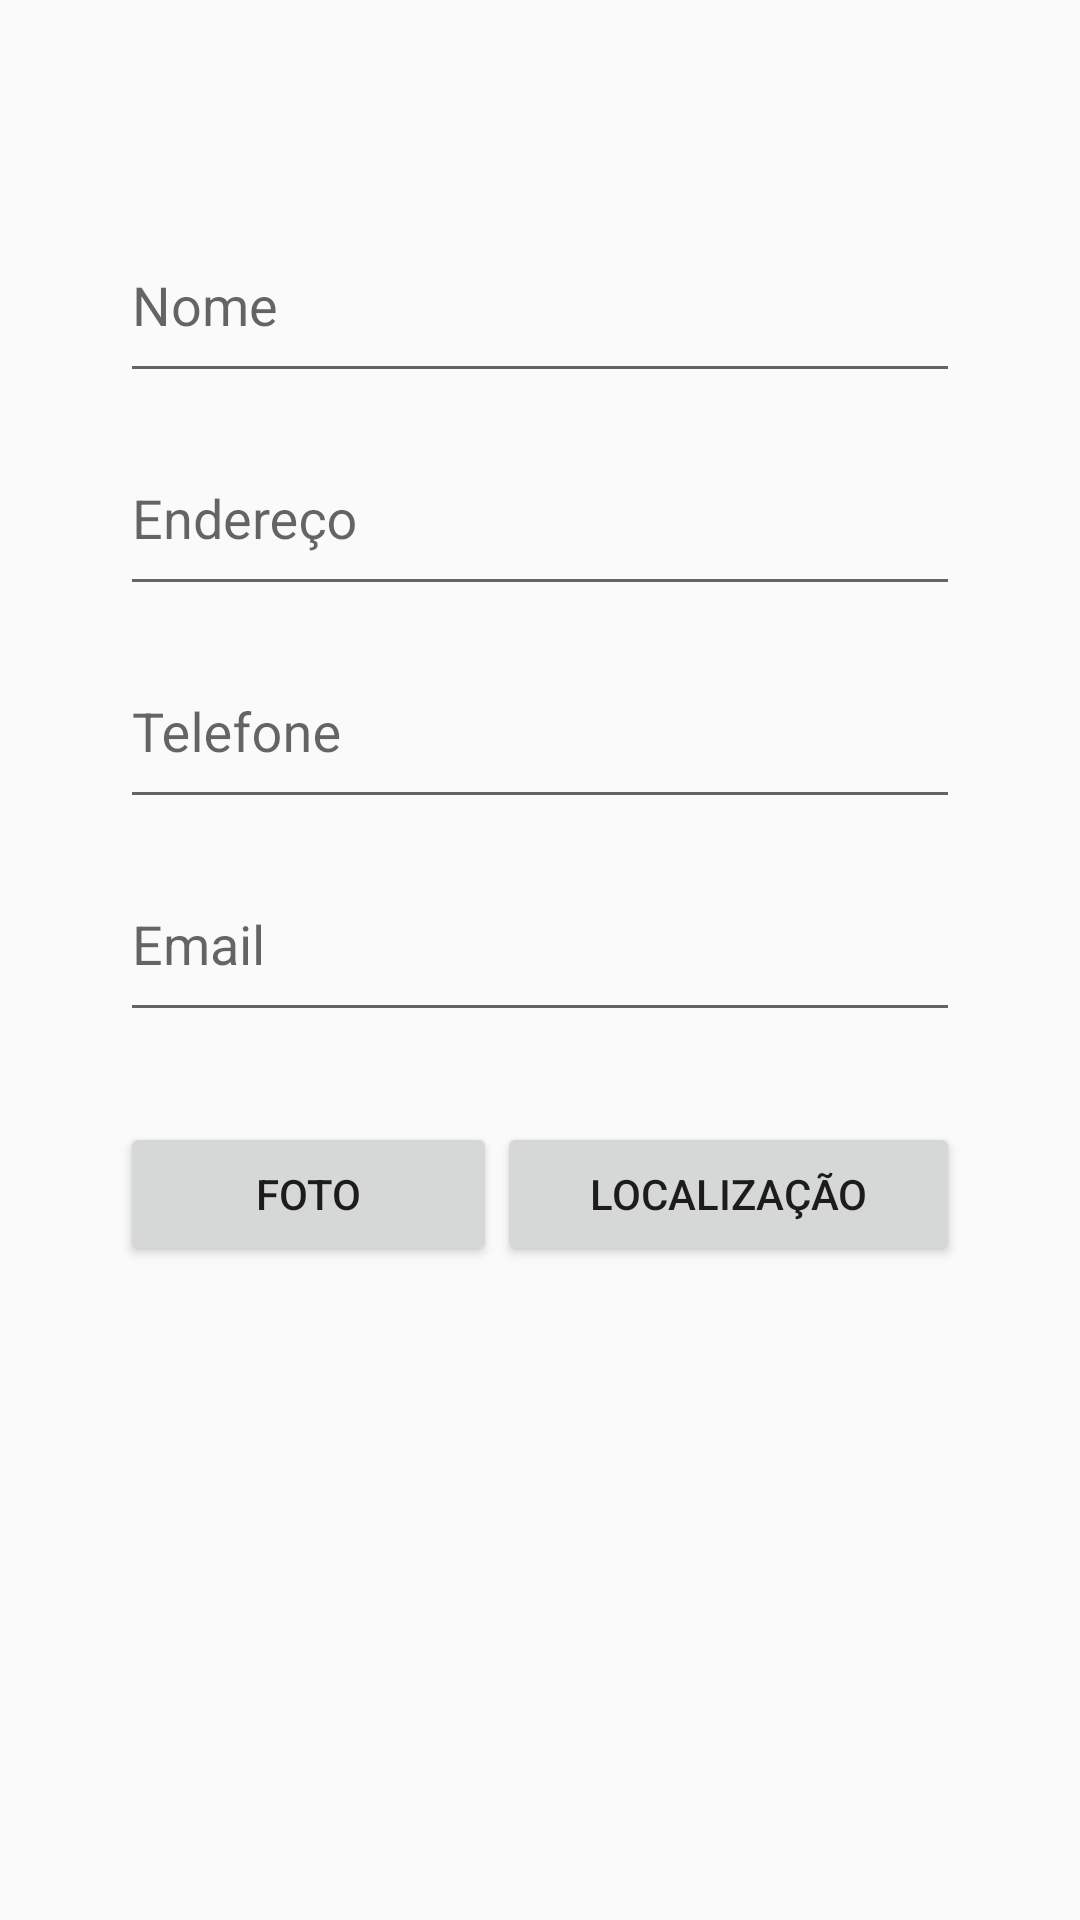

Produce the Android XML layout that renders to this screen, including the resource entries it uses.
<!-- AndroidManifest.xml: application theme AppTheme -->
<!-- res/layout/activity_cadastro_de_contato.xml -->
<?xml version="1.0" encoding="utf-8"?>
<LinearLayout xmlns:android="http://schemas.android.com/apk/res/android"
    xmlns:app="http://schemas.android.com/apk/res-auto"
    xmlns:tools="http://schemas.android.com/tools"
    android:layout_width="match_parent"
    android:layout_height="match_parent"
    tools:context="com.example.pedro.agenda.CadastroDeContatoActivity"
    android:orientation="vertical">
<LinearLayout
    android:layout_width="match_parent"
    android:layout_height="wrap_content"
    android:orientation="vertical"
    android:padding="40dp">
    <android.support.design.widget.TextInputLayout
        android:layout_width="match_parent"
        android:layout_height="wrap_content"
        android:layout_marginTop="20dp"
        android:id="@+id/layout_nome"
        >

        <android.support.design.widget.TextInputEditText
            android:layout_width="match_parent"
            android:layout_height="60dp"
            android:hint="Nome"
            android:id="@+id/text_edit_nome"
            android:inputType="textPersonName"/>

    </android.support.design.widget.TextInputLayout>

    <android.support.design.widget.TextInputLayout
        android:layout_width="match_parent"
        android:layout_height="wrap_content"
        android:id="@+id/layout_endereco">

        <android.support.design.widget.TextInputEditText
            android:layout_width="match_parent"
            android:layout_height="60dp"
            android:hint="Endereço"
            android:id="@+id/text_edit_endereco"/>


    </android.support.design.widget.TextInputLayout>
    <android.support.design.widget.TextInputLayout
        android:layout_width="match_parent"
        android:layout_height="wrap_content"
        android:id="@+id/layout_telefone">

        <android.support.design.widget.TextInputEditText
            android:layout_width="match_parent"
            android:layout_height="60dp"
            android:hint="Telefone"
            android:inputType="phone"
            android:id="@+id/text_edit_telefone"/>


    </android.support.design.widget.TextInputLayout>
    <android.support.design.widget.TextInputLayout
        android:layout_width="match_parent"
        android:layout_height="wrap_content"
        android:id="@+id/layout_email">

        <android.support.design.widget.TextInputEditText
            android:layout_width="match_parent"
            android:layout_height="60dp"
            android:hint="Email"
            android:inputType="textEmailAddress"
            android:id="@+id/text_edit_email"/>


    </android.support.design.widget.TextInputLayout>
    <LinearLayout
        android:layout_width="match_parent"
        android:layout_height="wrap_content"
        android:orientation="horizontal"
        android:layout_marginTop="30dp">
        <Button
            android:layout_width="wrap_content"
            android:layout_height="wrap_content" android:text="Foto"
            android:layout_weight="1"
            android:id="@+id/button_add_foto"/>
        <Button
            android:layout_width="wrap_content"
            android:layout_weight="1"
            android:layout_height="wrap_content" android:text="Localização"
            android:id="@+id/button_add_local"/>
    </LinearLayout>
</LinearLayout>

</LinearLayout>
<!-- resources referenced by this layout -->
<resources>
  <style name="AppTheme" parent="Theme.AppCompat.Light.NoActionBar">
          
  
          <item name="colorPrimary">@color/colorPrimary</item>
          <item name="colorPrimaryDark">@color/colorPrimaryDark</item>
          <item name="colorAccent">@color/colorAccent</item>
      </style>
  <color name="colorPrimary">#1f2730</color>
  <color name="colorPrimaryDark">#222321</color>
  <color name="colorAccent">#27aad2</color>
</resources>
